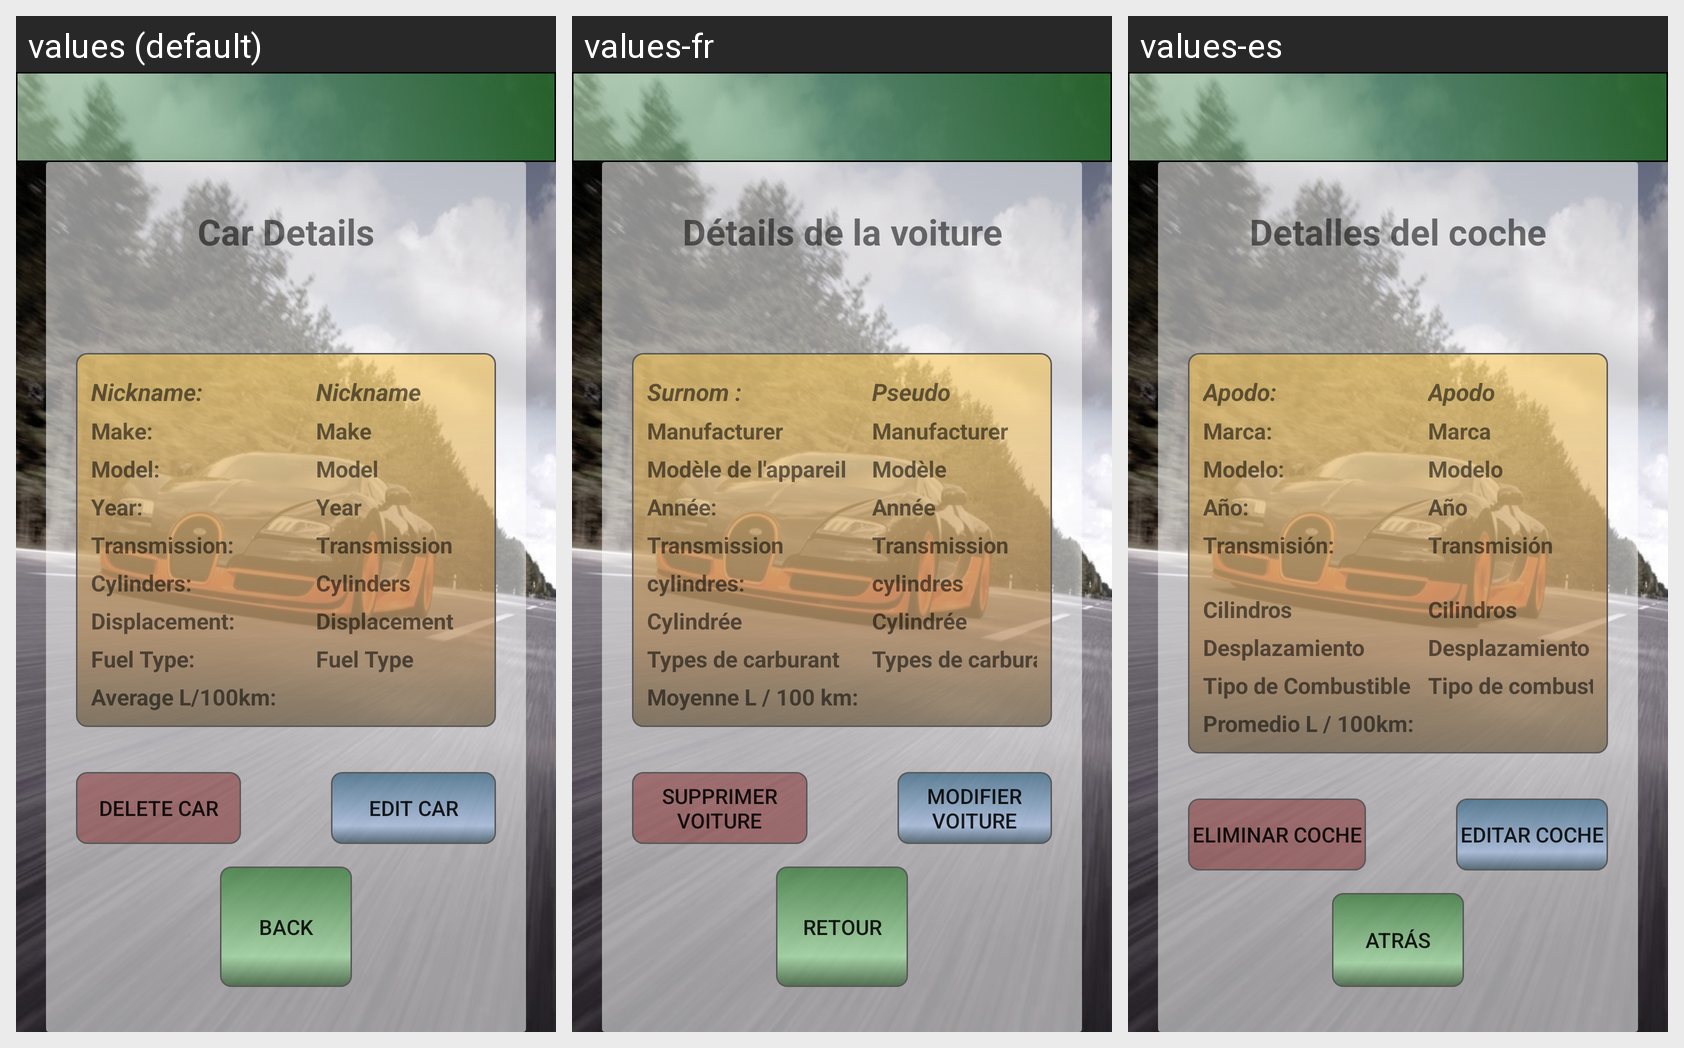

Here is an Android app screen in its default locale and in the app's own translations. Write out the translated-string differences for the strings that appear on this screen.
Android screen res/layout/activity_modify_car.xml rendered under 3 locales, left to right: values (default), values-fr, values-es. Device: Nexus 5 (rendered at 1080×1920; each locale shown at half size, 540×960, under a caption strip naming it); theme AppTheme.NoActionBar.
Strings drawn on this screen, with the default value and each locale's value (text and hints the layout hard-codes, and strings that could not be matched under every locale, appear in the picture but are not listed):

car_details
  values: Car Details
  values-fr: Détails de la voiture
  values-es: Detalles del coche

nickname
  values: Nickname:
  values-fr: Surnom :
  values-es: Apodo:

nickname2
  values: Nickname
  values-fr: Pseudo
  values-es: Apodo

make
  values: Make:
  values-fr: Manufacturer
  values-es: Marca:

make2
  values: Make
  values-fr: Manufacturer
  values-es: Marca

model
  values: Model:
  values-fr: Modèle de l'appareil
  values-es: Modelo: 

model2
  values: Model
  values-fr: Modèle
  values-es: Modelo

year
  values: Year:
  values-fr: Année:
  values-es: Año:

year2
  values: Year
  values-fr: Année
  values-es: Año

transmission
  values: Transmission:
  values-fr: Transmission
  values-es: Transmisión:
      

transmission2
  values: Transmission
  values-fr: Transmission
  values-es: Transmisión

cylinders
  values: Cylinders:
  values-fr: cylindres:
  values-es: Cilindros

cylinders2
  values: Cylinders
  values-fr: cylindres
  values-es: Cilindros

displacement
  values: Displacement:
  values-fr: Cylindrée
  values-es: Desplazamiento

displacement2
  values: Displacement
  values-fr: Cylindrée
  values-es: Desplazamiento

fuel_type
  values: Fuel Type:
  values-fr: Types de carburant
  values-es: Tipo de Combustible

fuel_type2
  values: Fuel Type
  values-fr: Types de carburant
  values-es: Tipo de combustible

average_l_100km
  values: Average L/100km:
  values-fr: Moyenne L / 100 km:
  values-es: Promedio L / 100km:

delete_car
  values: Delete Car
  values-fr: supprimer voiture
  values-es: Eliminar coche

edit_car
  values: Edit Car
  values-fr: Modifier Voiture
  values-es: Editar coche

back
  values: Back
  values-fr: Retour
  values-es: Atrás
